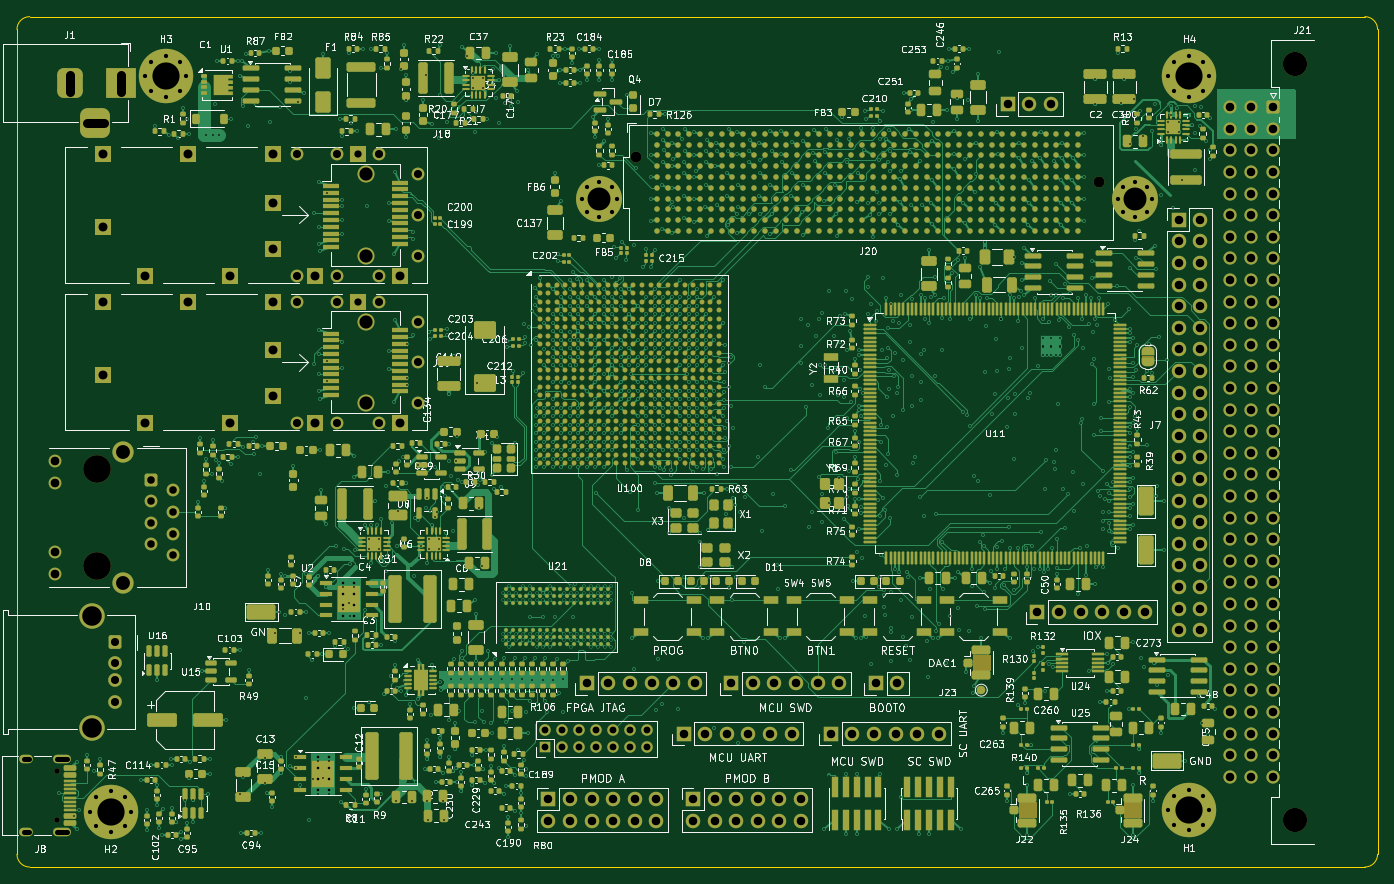
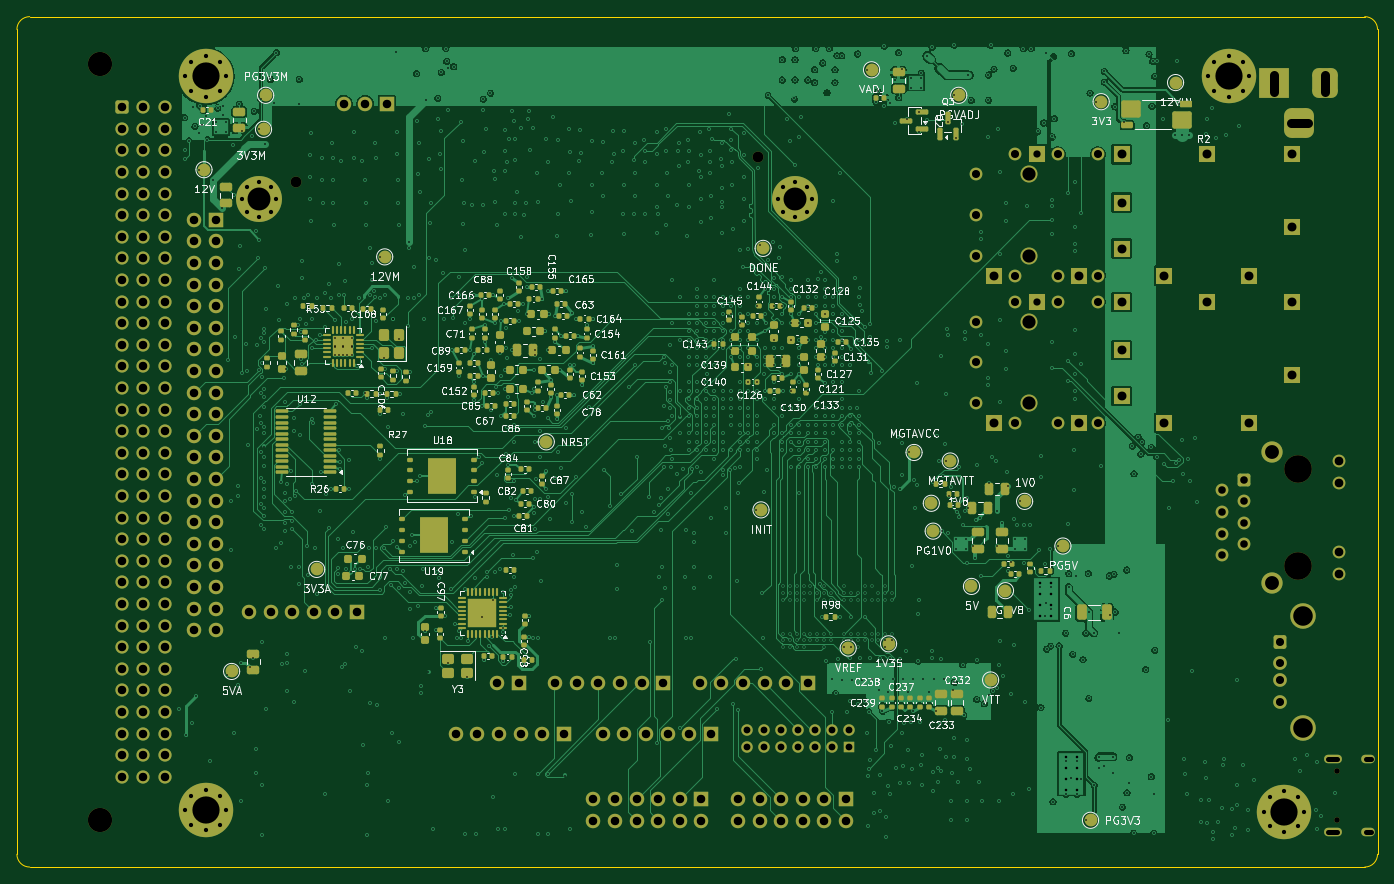
Circuit board: 11 layer files. Board 160.0 x 100.0 mm.
- bottom_copper: MAIN_COMPUTE_BOARD-B_Cu.gbl (366601 bytes)
- bottom_mask: MAIN_COMPUTE_BOARD-B_Mask.gbs (28818 bytes)
- paste: MAIN_COMPUTE_BOARD-B_Paste.gbp (17726 bytes)
- bottom_silk: MAIN_COMPUTE_BOARD-B_Silkscreen.gbo (245419 bytes)
- outline: MAIN_COMPUTE_BOARD-Edge_Cuts.gm1 (1020 bytes)
- top_copper: MAIN_COMPUTE_BOARD-F_Cu.gtl (390111 bytes)
- top_mask: MAIN_COMPUTE_BOARD-F_Mask.gts (81456 bytes)
- paste: MAIN_COMPUTE_BOARD-F_Paste.gtp (69850 bytes)
- top_silk: MAIN_COMPUTE_BOARD-F_Silkscreen.gto (433395 bytes)
- drill: MAIN_COMPUTE_BOARD-NPTH.drl (774 bytes)
- drill: MAIN_COMPUTE_BOARD-PTH.drl (31574 bytes)

=== bottom_copper: MAIN_COMPUTE_BOARD-B_Cu.gbl (366601 bytes, source omitted) ===
=== bottom_mask: MAIN_COMPUTE_BOARD-B_Mask.gbs (28818 bytes, source omitted) ===
=== paste: MAIN_COMPUTE_BOARD-B_Paste.gbp (17726 bytes, source omitted) ===
=== bottom_silk: MAIN_COMPUTE_BOARD-B_Silkscreen.gbo (245419 bytes, source omitted) ===
=== outline: MAIN_COMPUTE_BOARD-Edge_Cuts.gm1 ===
%TF.GenerationSoftware,KiCad,Pcbnew,10.0.6+dfsg-1*%
%TF.CreationDate,2026-11-20T11:56:04-08:00*%
%TF.ProjectId,MAIN_COMPUTE_BOARD,4d41494e-5f43-44f4-9d50-5554455f424f,v1_r1*%
%TF.SameCoordinates,Original*%
%TF.FileFunction,Profile,NP*%
%FSLAX46Y46*%
G04 Gerber Fmt 4.6, Leading zero omitted, Abs format (unit mm)*
G04 Created by KiCad (PCBNEW 10.0.6+dfsg-1) date 2026-11-20 11:56:04*
%MOMM*%
%LPD*%
G01*
G04 APERTURE LIST*
%TA.AperFunction,Profile*%
%ADD10C,0.050000*%
%TD*%
G04 APERTURE END LIST*
D10*
X50000000Y-51500000D02*
G75*
G02*
X51500000Y-50000000I1499900J100D01*
G01*
X50000000Y-148500000D02*
X50000000Y-51500000D01*
X51500000Y-50000000D02*
X208500000Y-50000000D01*
X51500000Y-150000000D02*
G75*
G02*
X50000000Y-148500000I-100J1499900D01*
G01*
X208500000Y-50000000D02*
G75*
G02*
X210000000Y-51500000I100J-1499900D01*
G01*
X208500000Y-150000000D02*
X51500000Y-150000000D01*
X210000000Y-51500000D02*
X210000000Y-148500000D01*
X210000000Y-148500000D02*
G75*
G02*
X208500000Y-150000000I-1499900J-100D01*
G01*
M02*

=== top_copper: MAIN_COMPUTE_BOARD-F_Cu.gtl (390111 bytes, source omitted) ===
=== top_mask: MAIN_COMPUTE_BOARD-F_Mask.gts (81456 bytes, source omitted) ===
=== paste: MAIN_COMPUTE_BOARD-F_Paste.gtp (69850 bytes, source omitted) ===
=== top_silk: MAIN_COMPUTE_BOARD-F_Silkscreen.gto (433395 bytes, source omitted) ===
=== drill: MAIN_COMPUTE_BOARD-NPTH.drl ===
M48
; DRILL file KiCad 10.0.6+dfsg-1 date 2026-11-20T11:56:05
; FORMAT={-:-/ absolute / metric / decimal}
; #@! TF.CreationDate,2026-11-20T11:56:05-08:00
; #@! TF.GenerationSoftware,Kicad,Pcbnew,10.0.6+dfsg-1
; #@! TF.FileFunction,NonPlated,1,8,NPTH
FMAT,2
METRIC
; #@! TA.AperFunction,NonPlated,NPTH,ComponentDrill
T1C0.650
; #@! TA.AperFunction,NonPlated,NPTH,ComponentDrill
T2C1.270
; #@! TA.AperFunction,NonPlated,NPTH,ComponentDrill
T3C1.550
; #@! TA.AperFunction,NonPlated,NPTH,ComponentDrill
T4C2.850
; #@! TA.AperFunction,NonPlated,NPTH,ComponentDrill
T5C3.250
%
G90
G05
T1
X54.75Y-138.695
X54.75Y-144.475
T2
X122.81Y-66.45
X177.191Y-69.5
T3
X91.0Y-68.515
X91.0Y-78.115
X91.0Y-85.865
X91.0Y-95.465
T4
X200.24Y-55.57
X200.24Y-144.47
T5
X59.4Y-103.17
X59.4Y-114.6
M30

=== drill: MAIN_COMPUTE_BOARD-PTH.drl (31574 bytes, source omitted) ===
